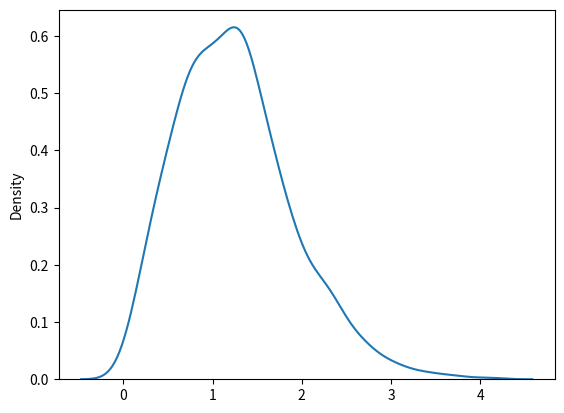

Reproduce this figure in Python.
"""
Rayleigh Distribution
Example: Draw out a sample for rayleigh distribution with scale of 2 with size 2x3:
"""

from numpy import random

x = random.rayleigh(scale=2, size=(2, 3))

print(x)



"""
Visualization of Rayleigh Distribution
"""

from numpy import random
import matplotlib.pyplot as plt
import seaborn as sns

sns.distplot(random.rayleigh(size=1000), hist=False)

plt.show()